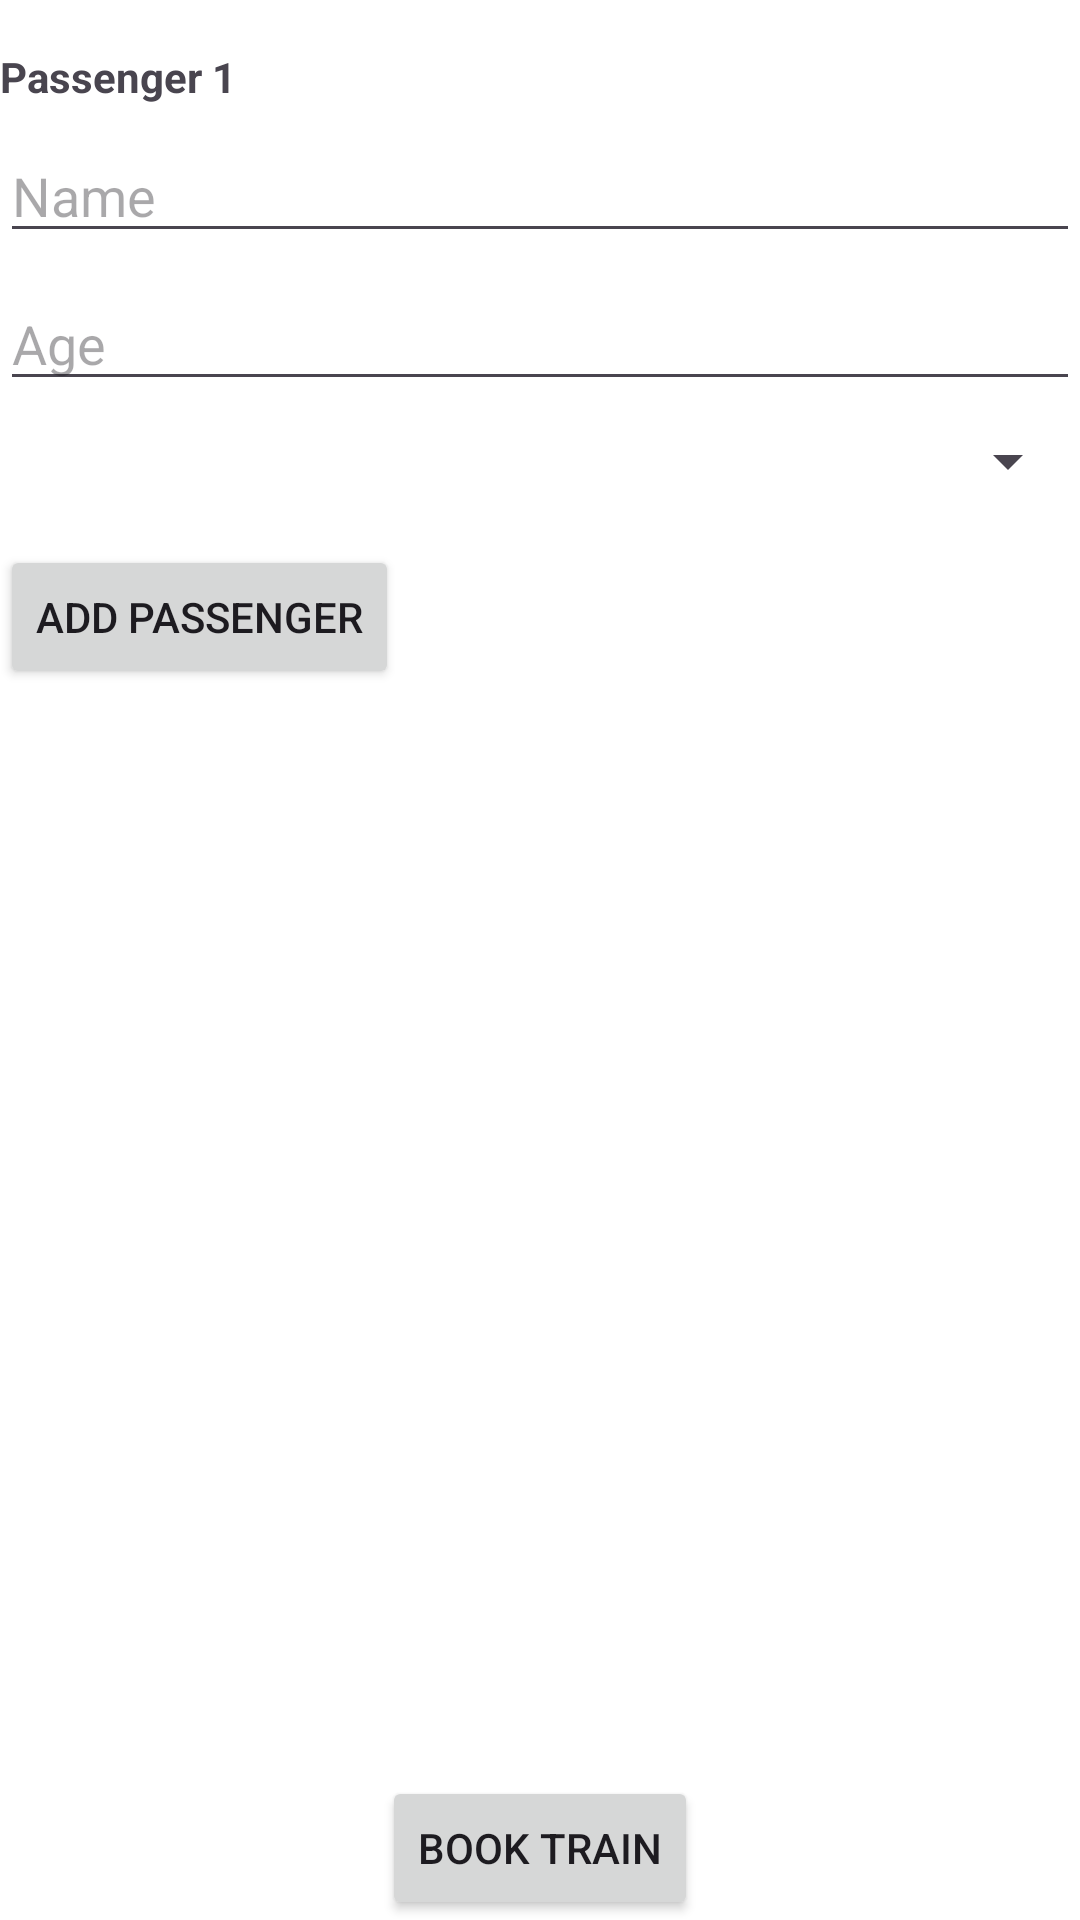

Here is an Android app screen rendered from its layout file. Give the layout XML and the strings, colors and styles it references.
<!-- AndroidManifest.xml: application theme Theme.Railquest -->
<!-- res/layout/activity_passenger_details.xml -->
<?xml version="1.0" encoding="utf-8"?>
<androidx.constraintlayout.widget.ConstraintLayout
    xmlns:android="http://schemas.android.com/apk/res/android"
    xmlns:app="http://schemas.android.com/apk/res-auto"
    xmlns:tools="http://schemas.android.com/tools"
    android:layout_width="match_parent"
    android:layout_height="match_parent"
    android:background="@color/white"
    tools:context=".passenger_details">

    <ScrollView
        android:id="@+id/scrollView"
        android:layout_width="0dp"
        android:layout_height="0dp"
        app:layout_constraintTop_toTopOf="parent"
        app:layout_constraintBottom_toTopOf="@+id/buttonBookTrain"
        app:layout_constraintStart_toStartOf="parent"
        app:layout_constraintEnd_toEndOf="parent">

        <androidx.constraintlayout.widget.ConstraintLayout
            android:id="@+id/constraintLayoutPassengerDetails"
            android:layout_width="match_parent"
            android:layout_height="wrap_content">

            
            <TextView
                android:id="@+id/textViewPassengerTitle"
                android:layout_width="wrap_content"
                android:layout_height="wrap_content"
                android:text="Passenger 1"
                android:textStyle="bold"
                app:layout_constraintStart_toStartOf="parent"
                app:layout_constraintTop_toTopOf="parent"
                app:layout_constraintBottom_toTopOf="@+id/editTextPassengerName"
                android:layout_marginTop="16dp"/>

            <EditText
                android:id="@+id/editTextPassengerName"
                android:layout_width="0dp"
                android:layout_height="wrap_content"
                android:hint="Name"
                app:layout_constraintTop_toBottomOf="@+id/textViewPassengerTitle"
                app:layout_constraintStart_toStartOf="parent"
                app:layout_constraintEnd_toEndOf="parent"
                android:layout_marginTop="8dp"/>

            <EditText
                android:id="@+id/editTextPassengerAge"
                android:layout_width="0dp"
                android:layout_height="wrap_content"
                android:hint="Age"
                android:inputType="number"
                app:layout_constraintTop_toBottomOf="@+id/editTextPassengerName"
                app:layout_constraintStart_toStartOf="parent"
                app:layout_constraintEnd_toEndOf="parent"
                android:layout_marginTop="8dp"/>

            <Spinner
                android:id="@+id/spinnerPassengerGender"
                android:layout_width="0dp"
                android:layout_height="wrap_content"
                android:prompt="@string/select_gender"
                app:layout_constraintTop_toBottomOf="@+id/editTextPassengerAge"
                app:layout_constraintStart_toStartOf="parent"
                app:layout_constraintEnd_toEndOf="parent"
                android:layout_marginTop="8dp"/>

            
            <Button
                android:id="@+id/buttonAddPassenger"
                android:layout_width="wrap_content"
                android:layout_height="wrap_content"
                android:text="Add Passenger"
                app:layout_constraintTop_toBottomOf="@+id/spinnerPassengerGender"
                app:layout_constraintStart_toStartOf="parent"
                android:layout_marginTop="16dp"/>

        </androidx.constraintlayout.widget.ConstraintLayout>
    </ScrollView>

    
    <Button
        android:id="@+id/buttonBookTrain"
        android:layout_width="wrap_content"
        android:layout_height="wrap_content"
        android:text="Book Train"
        app:layout_constraintBottom_toBottomOf="parent"
        app:layout_constraintStart_toStartOf="parent"
        app:layout_constraintEnd_toEndOf="parent"
        android:layout_marginTop="16dp"/>

</androidx.constraintlayout.widget.ConstraintLayout>
<!-- resources referenced by this layout -->
<resources>
  <string name="select_gender">Select Gender</string>
  <style name="Theme.Railquest" parent="Base.Theme.Railquest" />
  <style name="Base.Theme.Railquest" parent="Theme.Material3.DayNight.NoActionBar">
          
          
      </style>
  <!-- not gathered from this repository: default colours our renderer supplied (Android Studio template values) -->
  <color name="white">#FFFFFFFF</color>
</resources>
